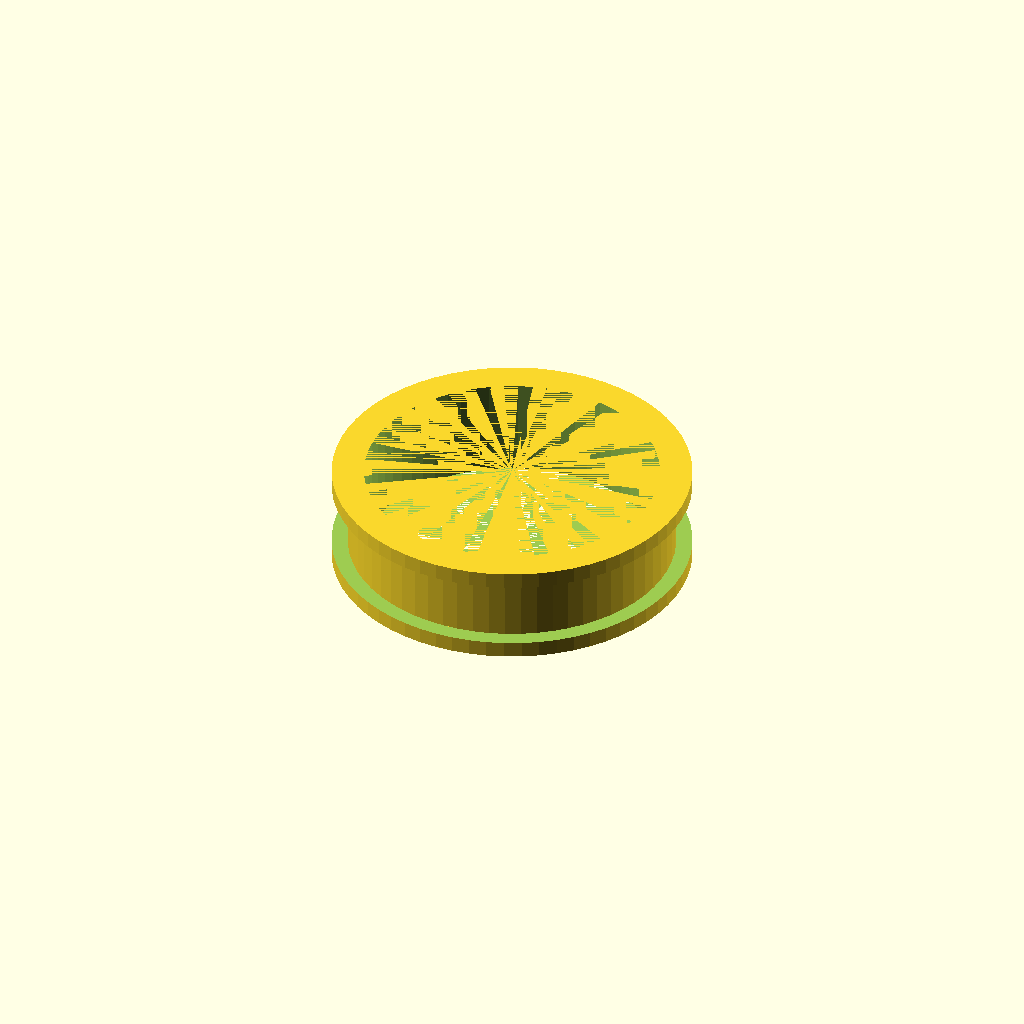
Cell 1: rendered with the file's own defaults.
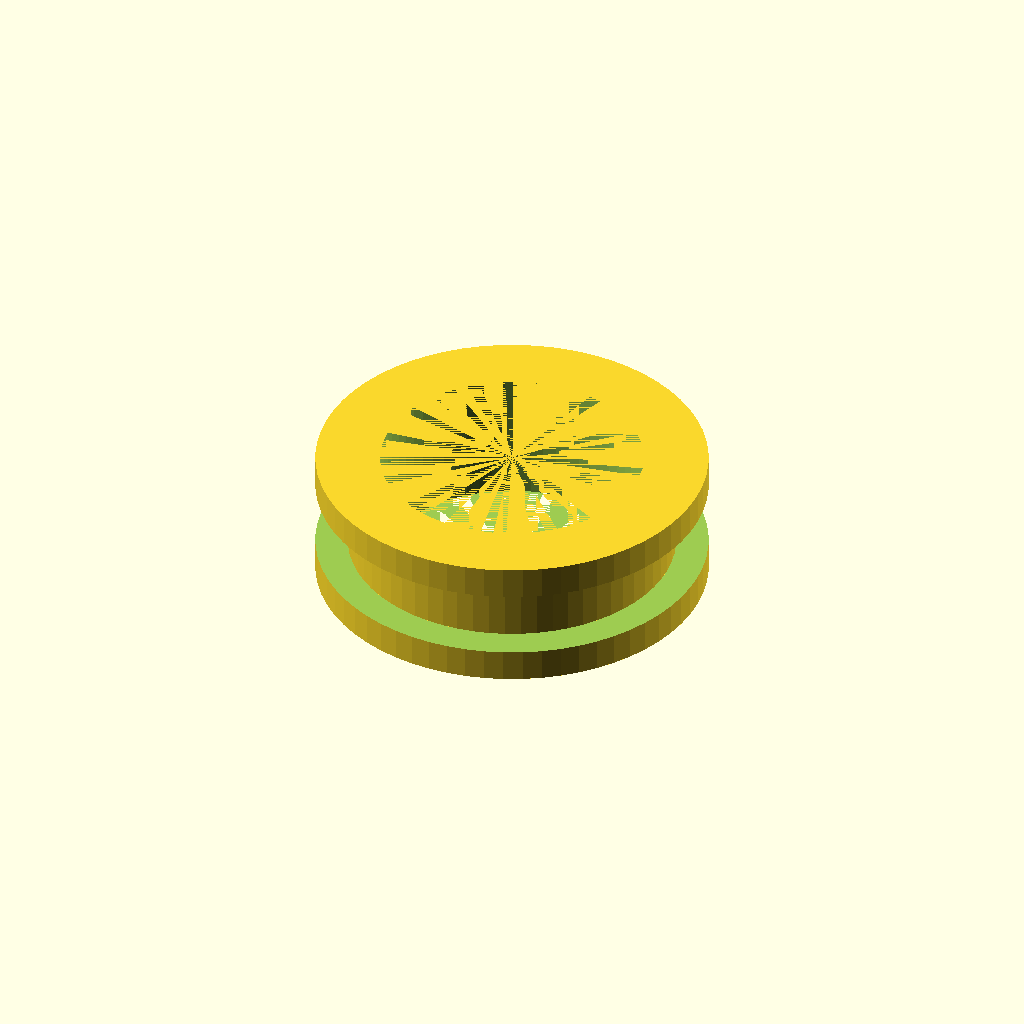
Cell 2: t = 2.4 (everything else at default).
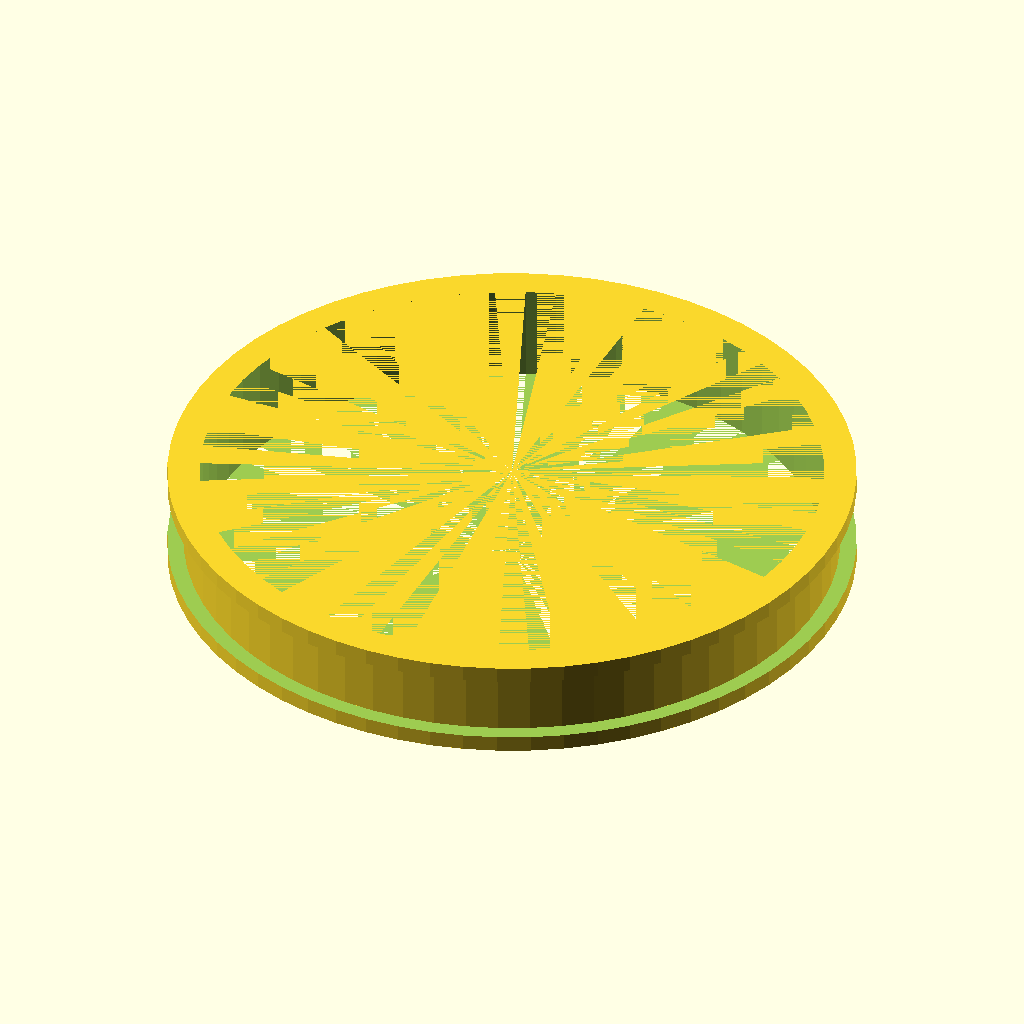
Cell 3 — d0 set to 48.6, the other parameters unchanged.
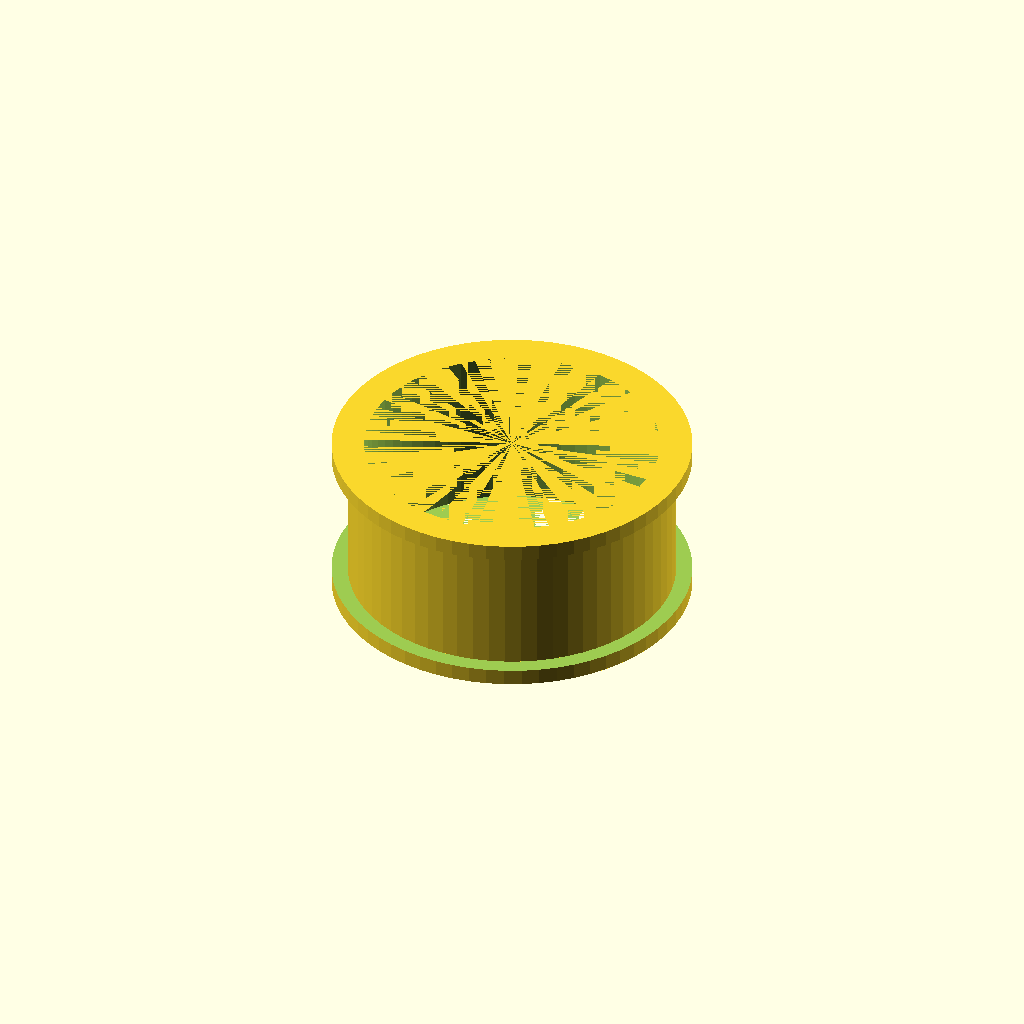
Cell 4: h_metal = 10 (everything else at default).
All cells are drawn from one camera (rotation 55°, 0°, 25°, orthographic, colour scheme Cornfield), so only the parameter changes between them.
Source of the model, 3dprint/chamfer_cylinder.scad:
$fn=64;
t = 1.2;
d0 = 24.3;
h_metal=5;


module ring(h, d_outer, d_inner) {
    difference() {
        cylinder(h=h, d=d_outer, center=true);
        cylinder(h=h, d=d_inner, center=true);
    }
}


difference() {
    ring(h=h_metal + 2 * t, d_outer=d0 + 2 * t, d_inner = d0 - 2 * t);
    ring(h=h_metal, d_outer = d0 + 2 * t+0.1, d_inner = d0);
}
Customizer parameters (derived from the source; name, type, default, range or options):
t: number, default 1.2
d0: number, default 24.3
h_metal: number, default 5
